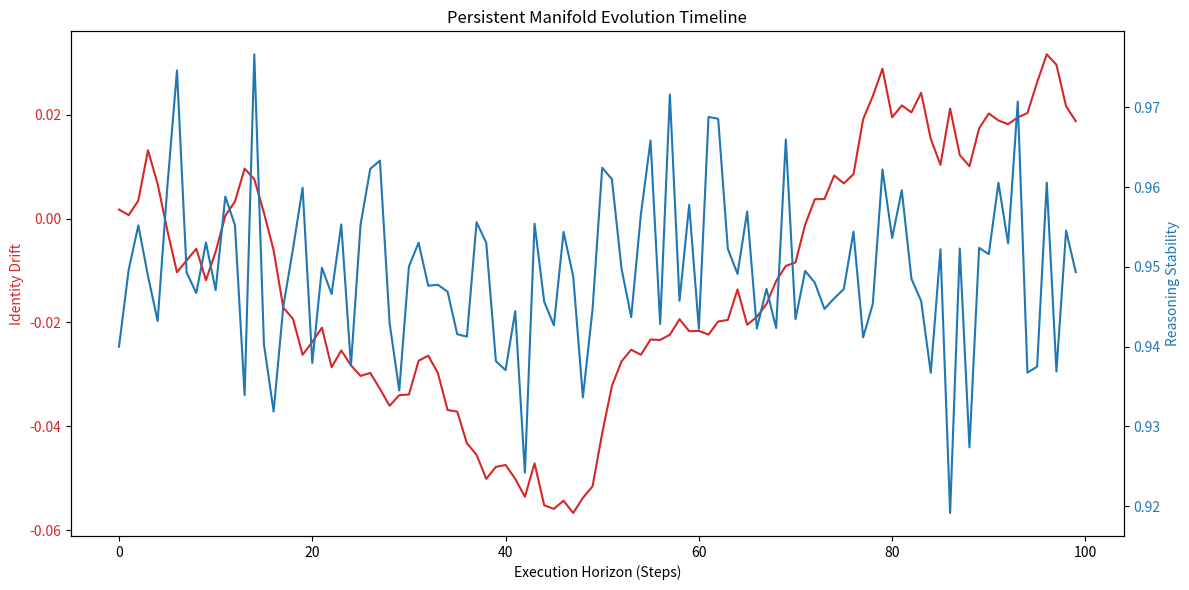

Generate this figure with matplotlib:
import matplotlib.pyplot as plt
import numpy as np
from typing import List

def plot_manifold_evolution_timeline(drift_scores: List[float], stability_scores: List[float], save_path: str = "manifold_timeline.png"):
    """
    Plots the evolution of manifold drift and stability over time.
    """
    steps = np.arange(len(drift_scores))
    
    fig, ax1 = plt.subplots(figsize=(12, 6))
    
    ax1.set_xlabel('Execution Horizon (Steps)')
    ax1.set_ylabel('Identity Drift', color='tab:red')
    ax1.plot(steps, drift_scores, color='tab:red', label='Drift')
    ax1.tick_params(axis='y', labelcolor='tab:red')
    
    ax2 = ax1.twinx()
    ax2.set_ylabel('Reasoning Stability', color='tab:blue')
    ax2.plot(steps, stability_scores, color='tab:blue', label='Stability')
    ax2.tick_params(axis='y', labelcolor='tab:blue')
    
    plt.title("Persistent Manifold Evolution Timeline")
    fig.tight_layout()
    plt.savefig(save_path)
    plt.close()

if __name__ == "__main__":
    # Demo data
    drift = np.cumsum(np.random.normal(0.001, 0.005, 100))
    stability = 0.95 + np.random.normal(0, 0.01, 100)
    plot_manifold_evolution_timeline(drift.tolist(), stability.tolist())
